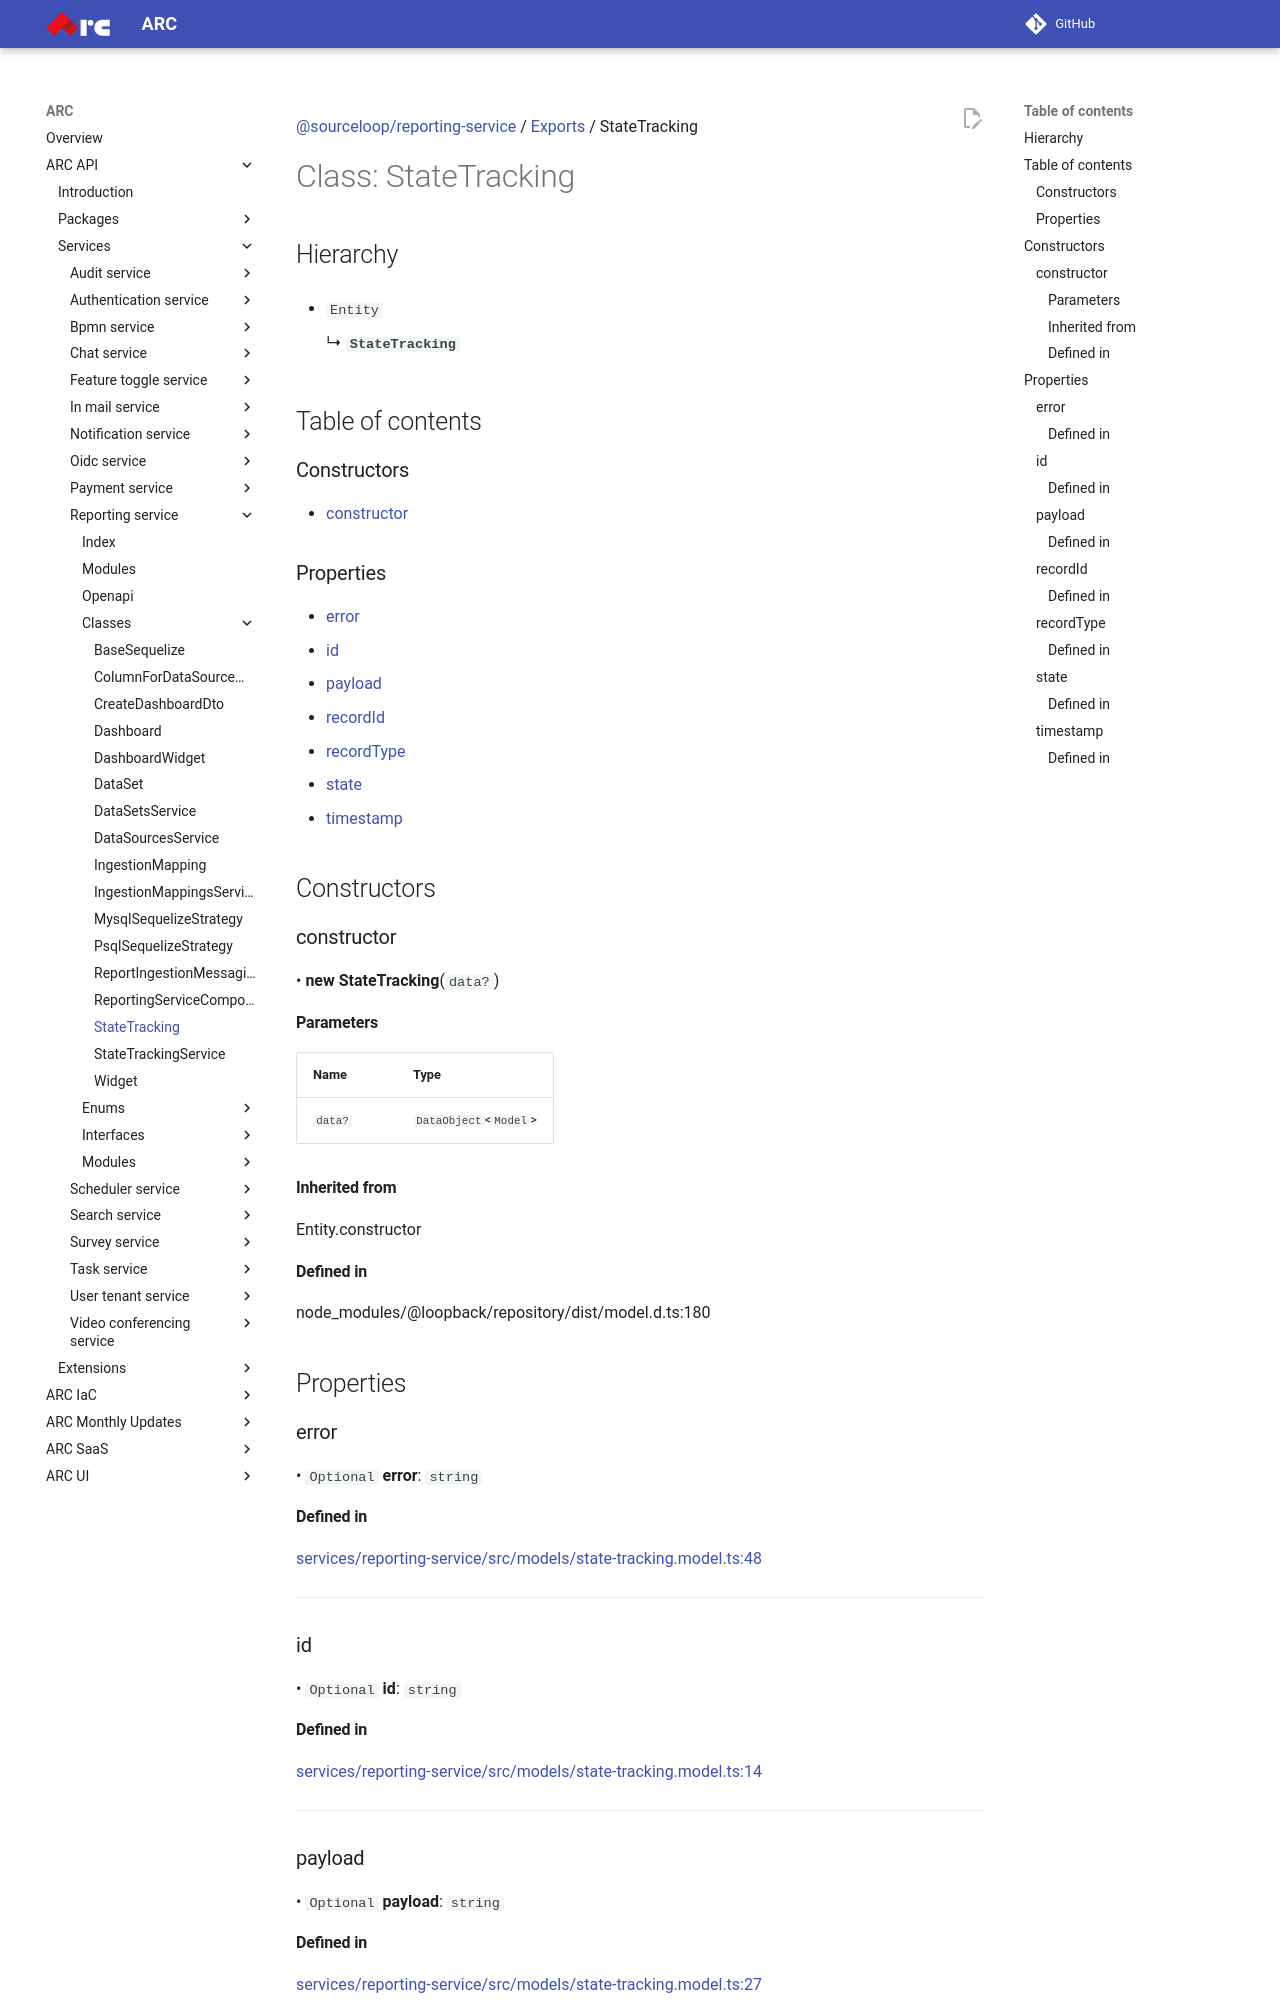

repository: sourcefuse/arc-docs · page: arc-api-docs/services/reporting-service/classes/StateTracking/index.html · generator: mkdocs

[@sourceloop/reporting-service](../README.md) / [Exports](../modules.md) / StateTracking

# Class: StateTracking

## Hierarchy

- `Entity`

  ↳ **`StateTracking`**

## Table of contents

### Constructors

- [constructor](StateTracking.md#constructor)

### Properties

- [error](StateTracking.md#error)
- [id](StateTracking.md#id)
- [payload](StateTracking.md#payload)
- [recordId](StateTracking.md#recordid)
- [recordType](StateTracking.md#recordtype)
- [state](StateTracking.md#state)
- [timestamp](StateTracking.md#timestamp)

## Constructors

### constructor

• **new StateTracking**(`data?`)

#### Parameters

| Name | Type |
| :------ | :------ |
| `data?` | `DataObject`<`Model`\> |

#### Inherited from

Entity.constructor

#### Defined in

node_modules/@loopback/repository/dist/model.d.ts:180

## Properties

### error

• `Optional` **error**: `string`

#### Defined in

[services/reporting-service/src/models/state-tracking.model.ts:48](https://github.com/sourcefuse/loopback4-microservice-catalog/blob/eb9d4d57/services/reporting-service/src/models/state-tracking.model.ts#L48)

___

### id

• `Optional` **id**: `string`

#### Defined in

[services/reporting-service/src/models/state-tracking.model.ts:14](https://github.com/sourcefuse/loopback4-microservice-catalog/blob/eb9d4d57/services/reporting-service/src/models/state-tracking.model.ts#L14)

___

### payload

• `Optional` **payload**: `string`

#### Defined in

[services/reporting-service/src/models/state-tracking.model.ts:27](https://github.com/sourcefuse/loopback4-microservice-catalog/blob/eb9d4d57/services/reporting-service/src/models/state-tracking.model.ts#L27)

___

### recordId

• **recordId**: `string`
